Run: headless pygame with SDL's dummy video driver; simulated clock (each Clock.tick advances the game by its frame time, no real sleeping); random seed 0; keys injected as events and as key.get_pressed() state; mouse plan: one left click at the window centre at the start of phase 2, then a move to the lower-right quarter at the start of phase 3.
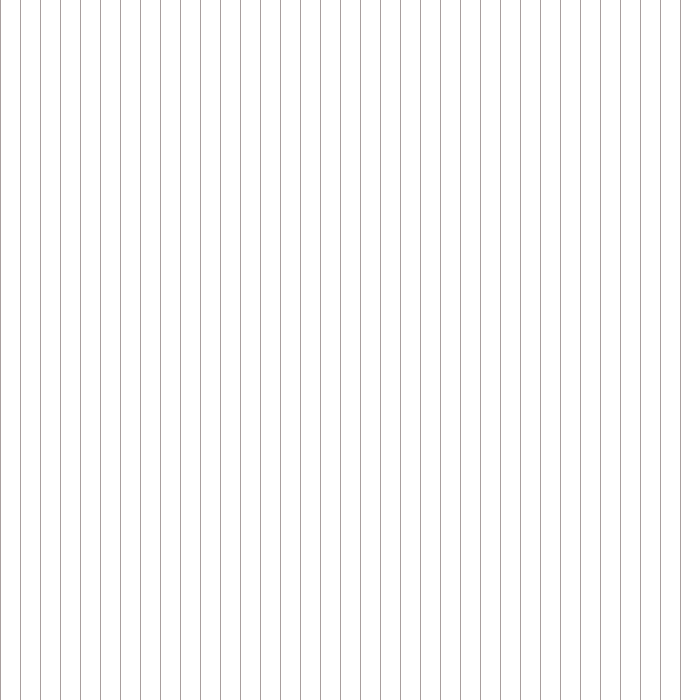
Frame 1 of 4 · flips 1–60 · no input
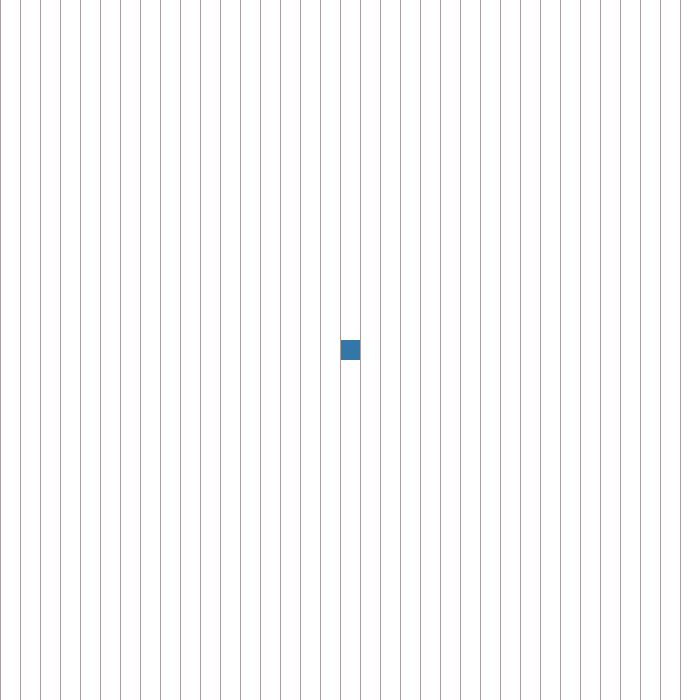
Frame 2 of 4 · flips 61–180 · clicked the window centre · tapped SPACE, RETURN · held RIGHT (→), D
Frame 3 of 4 · flips 181–300 · moved the mouse to the lower-right quarter · held DOWN (↓), S · screen same as frame 1, image omitted
Frame 4 of 4 · flips 301–420 · held LEFT (←), A, UP (↑), W · screen unchanged from frame 3, image omitted

The pygame program that drew these frames:

# Importing some modules

import pygame as pg
import random
import time

# Intializing pygame
pg.init()

# some variables
col_no = 35

# window display stuff
DISPLAY_SIDE = 700
DP = pg.display.set_mode((DISPLAY_SIDE, DISPLAY_SIDE))
pg.display.set_caption("Conway's Game Of Life")

# Frame
frame = 100
clock = pg.time.Clock()

# Colors
WHITE = (255, 255, 255)
GREEN = (0, 255, 0)
BLACK = (0,0,0)     
GREY = (168, 159, 158)
RED = (255, 0, 0)
BLUE = (50, 119, 168)



class Life:
    # A matrix/grid for the window
    matrix = [[0 for _ in range(col_no)] for _ in range(col_no)]
    end = time.time()
    end2 = time.time()
    started = False

    def __init__(self):
        # Main pygame loop
        while True:
            # Checking if someone is quiting the game
            for event in pg.event.get():
                if event.type == pg.QUIT:
                    pg.quit()
                    quit()
            # Filling white color everytime
            DP.fill(WHITE)
            # Running some functions to do stuff
            if self.started == False:
                self.get_pos()
            self.mark_position()
            self.draw_grid()

            # Checking for space key
            keys = pg.key.get_pressed()
            if keys[pg.K_SPACE]:
                start = time.time()
                if start - self.end>0.05:
                    self.apply_rules()
                    self.add_and_remove()
                self.end = time.time()

            # Checking for "S" key
            if self.started == True:
                start2 = time.time()
                if start2 - self.end2 > 0.009:
                    old = self.matrix
                    self.apply_rules()
                    self.add_and_remove()
                self.end2 = time.time()

            if keys[pg.K_s]:
                self.started = True

            # Checking for "C" key
            if keys[pg.K_c]:
                self.started = False

            # Checking for "R" key --> Reset
            if keys[pg.K_r]:
                self.started = False
                self.matrix = [[0 for _ in range(col_no)] for _ in range(col_no)]

            # Updating the pygame window
            clock.tick(frame)
            pg.display.update()

    # the function draws a rect/line
    def draw_rect(self, color, x, y, width, height):
        #surface, color, (x, y, width, height)
        pg.draw.rect(DP, color, (x, y, width, height))

    # drawing the whole grid
    def draw_grid(self):
        col_dis = DISPLAY_SIDE // col_no
        col_dis_cov = 0
        thick = 1

        for _ in range(col_no):
            # Draws Horizontal lines
            self.draw_rect(GREY, 0, col_dis_cov, DISPLAY_SIDE, 0)

            # Draws Vertical Lines
            self.draw_rect(GREY, col_dis_cov, 0, thick, DISPLAY_SIDE)
            col_dis_cov += col_dis


    # getting position of the selected box
    def get_pos(self):
        click = pg.mouse.get_pressed()
        mouse = pg.mouse.get_pos()
        # if there is a click
        if click[0] == 1:
            # X axis of the mouse position
            x_pos = mouse[0] // (DISPLAY_SIDE // col_no)
            # Y axis of the mouse position
            y_pos = mouse[1] // (DISPLAY_SIDE // col_no)
            #print(x_pos, y_pos)
            self.matrix[x_pos][y_pos] = 1


        # If right click, it deletes the cell
        if click[2] == 1:
            # X axis of the mouse position
            x_pos = mouse[0] // (DISPLAY_SIDE // col_no)
            # Y axis of the mouse position
            y_pos = mouse[1] // (DISPLAY_SIDE // col_no)

            if self.matrix[x_pos][y_pos] == 1:
                self.matrix[x_pos][y_pos] = 0
            

    # Draws the square/box wherever it needs to be drawn
    def mark_position(self):
        rect_side = DISPLAY_SIDE//col_no
        for i in range(col_no):
            for j in range(col_no):
                # black color for the alive cells
                if self.matrix[i][j] == 1:
                    self.draw_rect(BLUE, rect_side*i, rect_side*j, rect_side, rect_side)


    # Function to count neighbouors of each cell
    def count_neighbors(self, grid, x, y):
        sumi = 0

        for i in range(-1,2):
            for j in range(-1, 2):

                # Checking if the neighbour even exists or not 
                if x + i >= 0 and x+i < col_no:
                    if y + j >= 0 and y+j < col_no:
                        sumi += grid[x+i][y+j]

        # subtract this cell value
        sumi -= grid[x][y]
        return sumi


    def apply_rules(self):

        # RULES
        # 1 --> Neighbours < 2 --> 0
        # 1 --> Neighbours > 3 --> 0
        # 0 --> Neighbours == 3 --> 1

        self.to_remove = []
        self.to_add = []

        for i in range(col_no):
            for j in range(col_no):
                neighbors = self.count_neighbors(self.matrix, i, j)

                # Basically the rules

                if neighbors < 2:
                    self.to_remove.append([i,j])
                elif neighbors > 3:
                    self.to_remove.append([i,j])
                elif neighbors == 3 and self.matrix[i][j] == 0:
                    #self.matrix[i][j] = 1
                    self.to_add.append([i,j])

    # Implementing the rules
    def add_and_remove(self):
        for i in range(len(self.to_remove)):
            x,y = self.to_remove[i]
            self.matrix[x][y] = 0
        for i in range(len(self.to_add)):
            x,y = self.to_add[i]
            self.matrix[x][y] = 1

# Running the program
Life()
